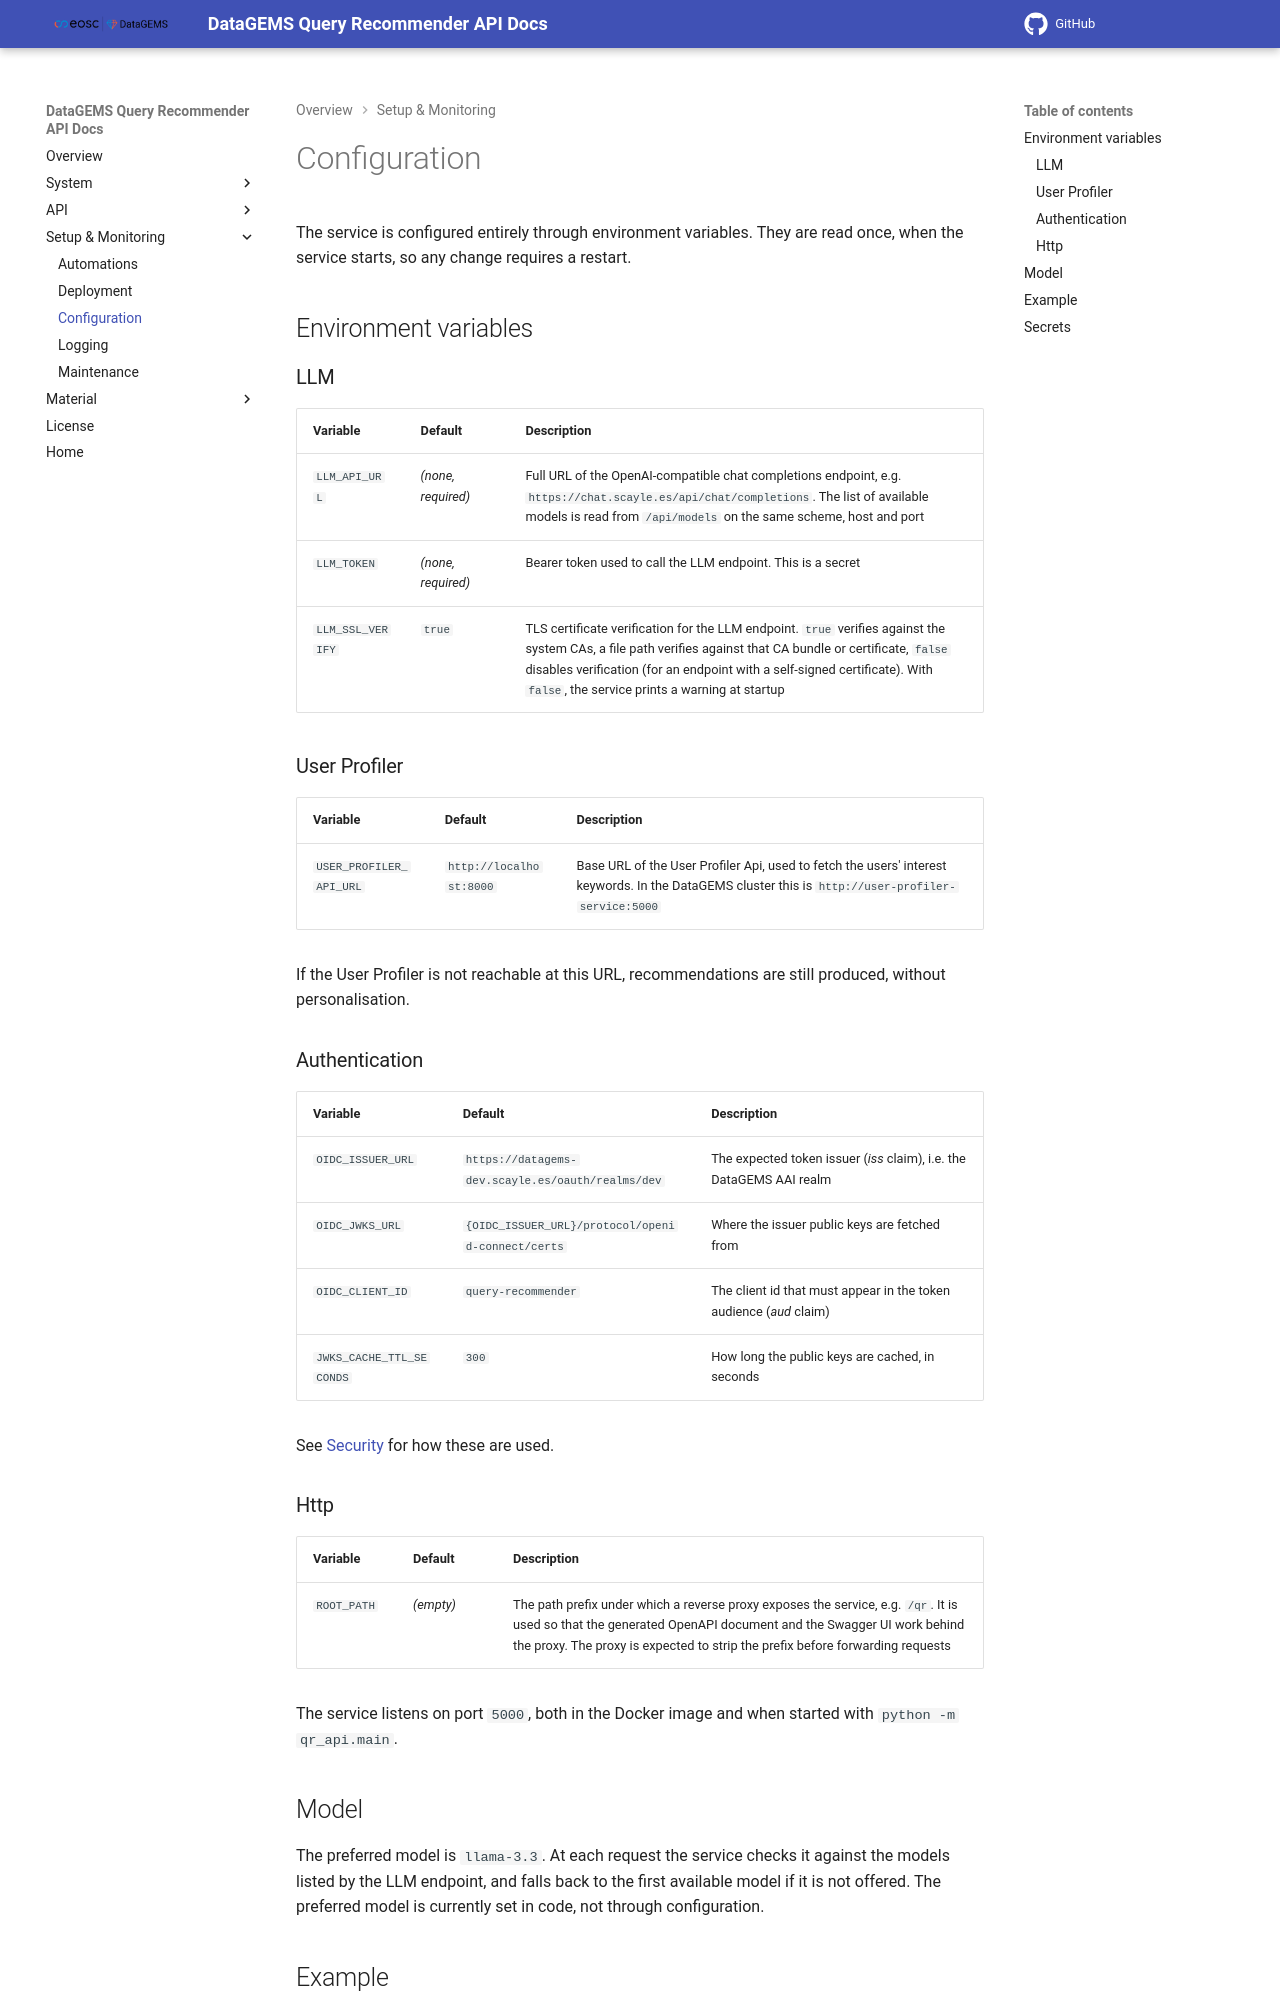

repository: datagems-eosc/query-recommender-docs · page: v0.1/configuration/index.html · generator: mkdocs

# Configuration

The service is configured entirely through environment variables. They are read once, when the service starts, so any change requires a restart.

## Environment variables

### LLM

| Variable | Default | Description |
|---|---|---|
| `LLM_API_URL` | *(none, required)* | Full URL of the OpenAI-compatible chat completions endpoint, e.g. `https://chat.scayle.es/api/chat/completions`. The list of available models is read from `/api/models` on the same scheme, host and port |
| `LLM_TOKEN` | *(none, required)* | Bearer token used to call the LLM endpoint. This is a secret |
| `LLM_SSL_VERIFY` | `true` | TLS certificate verification for the LLM endpoint. `true` verifies against the system CAs, a file path verifies against that CA bundle or certificate, `false` disables verification (for an endpoint with a self-signed certificate). With `false`, the service prints a warning at startup |

### User Profiler

| Variable | Default | Description |
|---|---|---|
| `USER_PROFILER_API_URL` | `http://localhost:8000` | Base URL of the User Profiler Api, used to fetch the users' interest keywords. In the DataGEMS cluster this is `http://user-profiler-service:5000` |

If the User Profiler is not reachable at this URL, recommendations are still produced, without personalisation.

### Authentication

| Variable | Default | Description |
|---|---|---|
| `OIDC_ISSUER_URL` | `https://datagems-dev.scayle.es/oauth/realms/dev` | The expected token issuer (*iss* claim), i.e. the DataGEMS AAI realm |
| `OIDC_JWKS_URL` | `{OIDC_ISSUER_URL}/protocol/openid-connect/certs` | Where the issuer public keys are fetched from |
| `OIDC_CLIENT_ID` | `query-recommender` | The client id that must appear in the token audience (*aud* claim) |
| `JWKS_CACHE_TTL_SECONDS` | `300` | How long the public keys are cached, in seconds |

See [Security](security.md) for how these are used.

### Http

| Variable | Default | Description |
|---|---|---|
| `ROOT_PATH` | *(empty)* | The path prefix under which a reverse proxy exposes the service, e.g. `/qr`. It is used so that the generated OpenAPI document and the Swagger UI work behind the proxy. The proxy is expected to strip the prefix before forwarding requests |

The service listens on port `5000`, both in the Docker image and when started with `python -m qr_api.main`.
